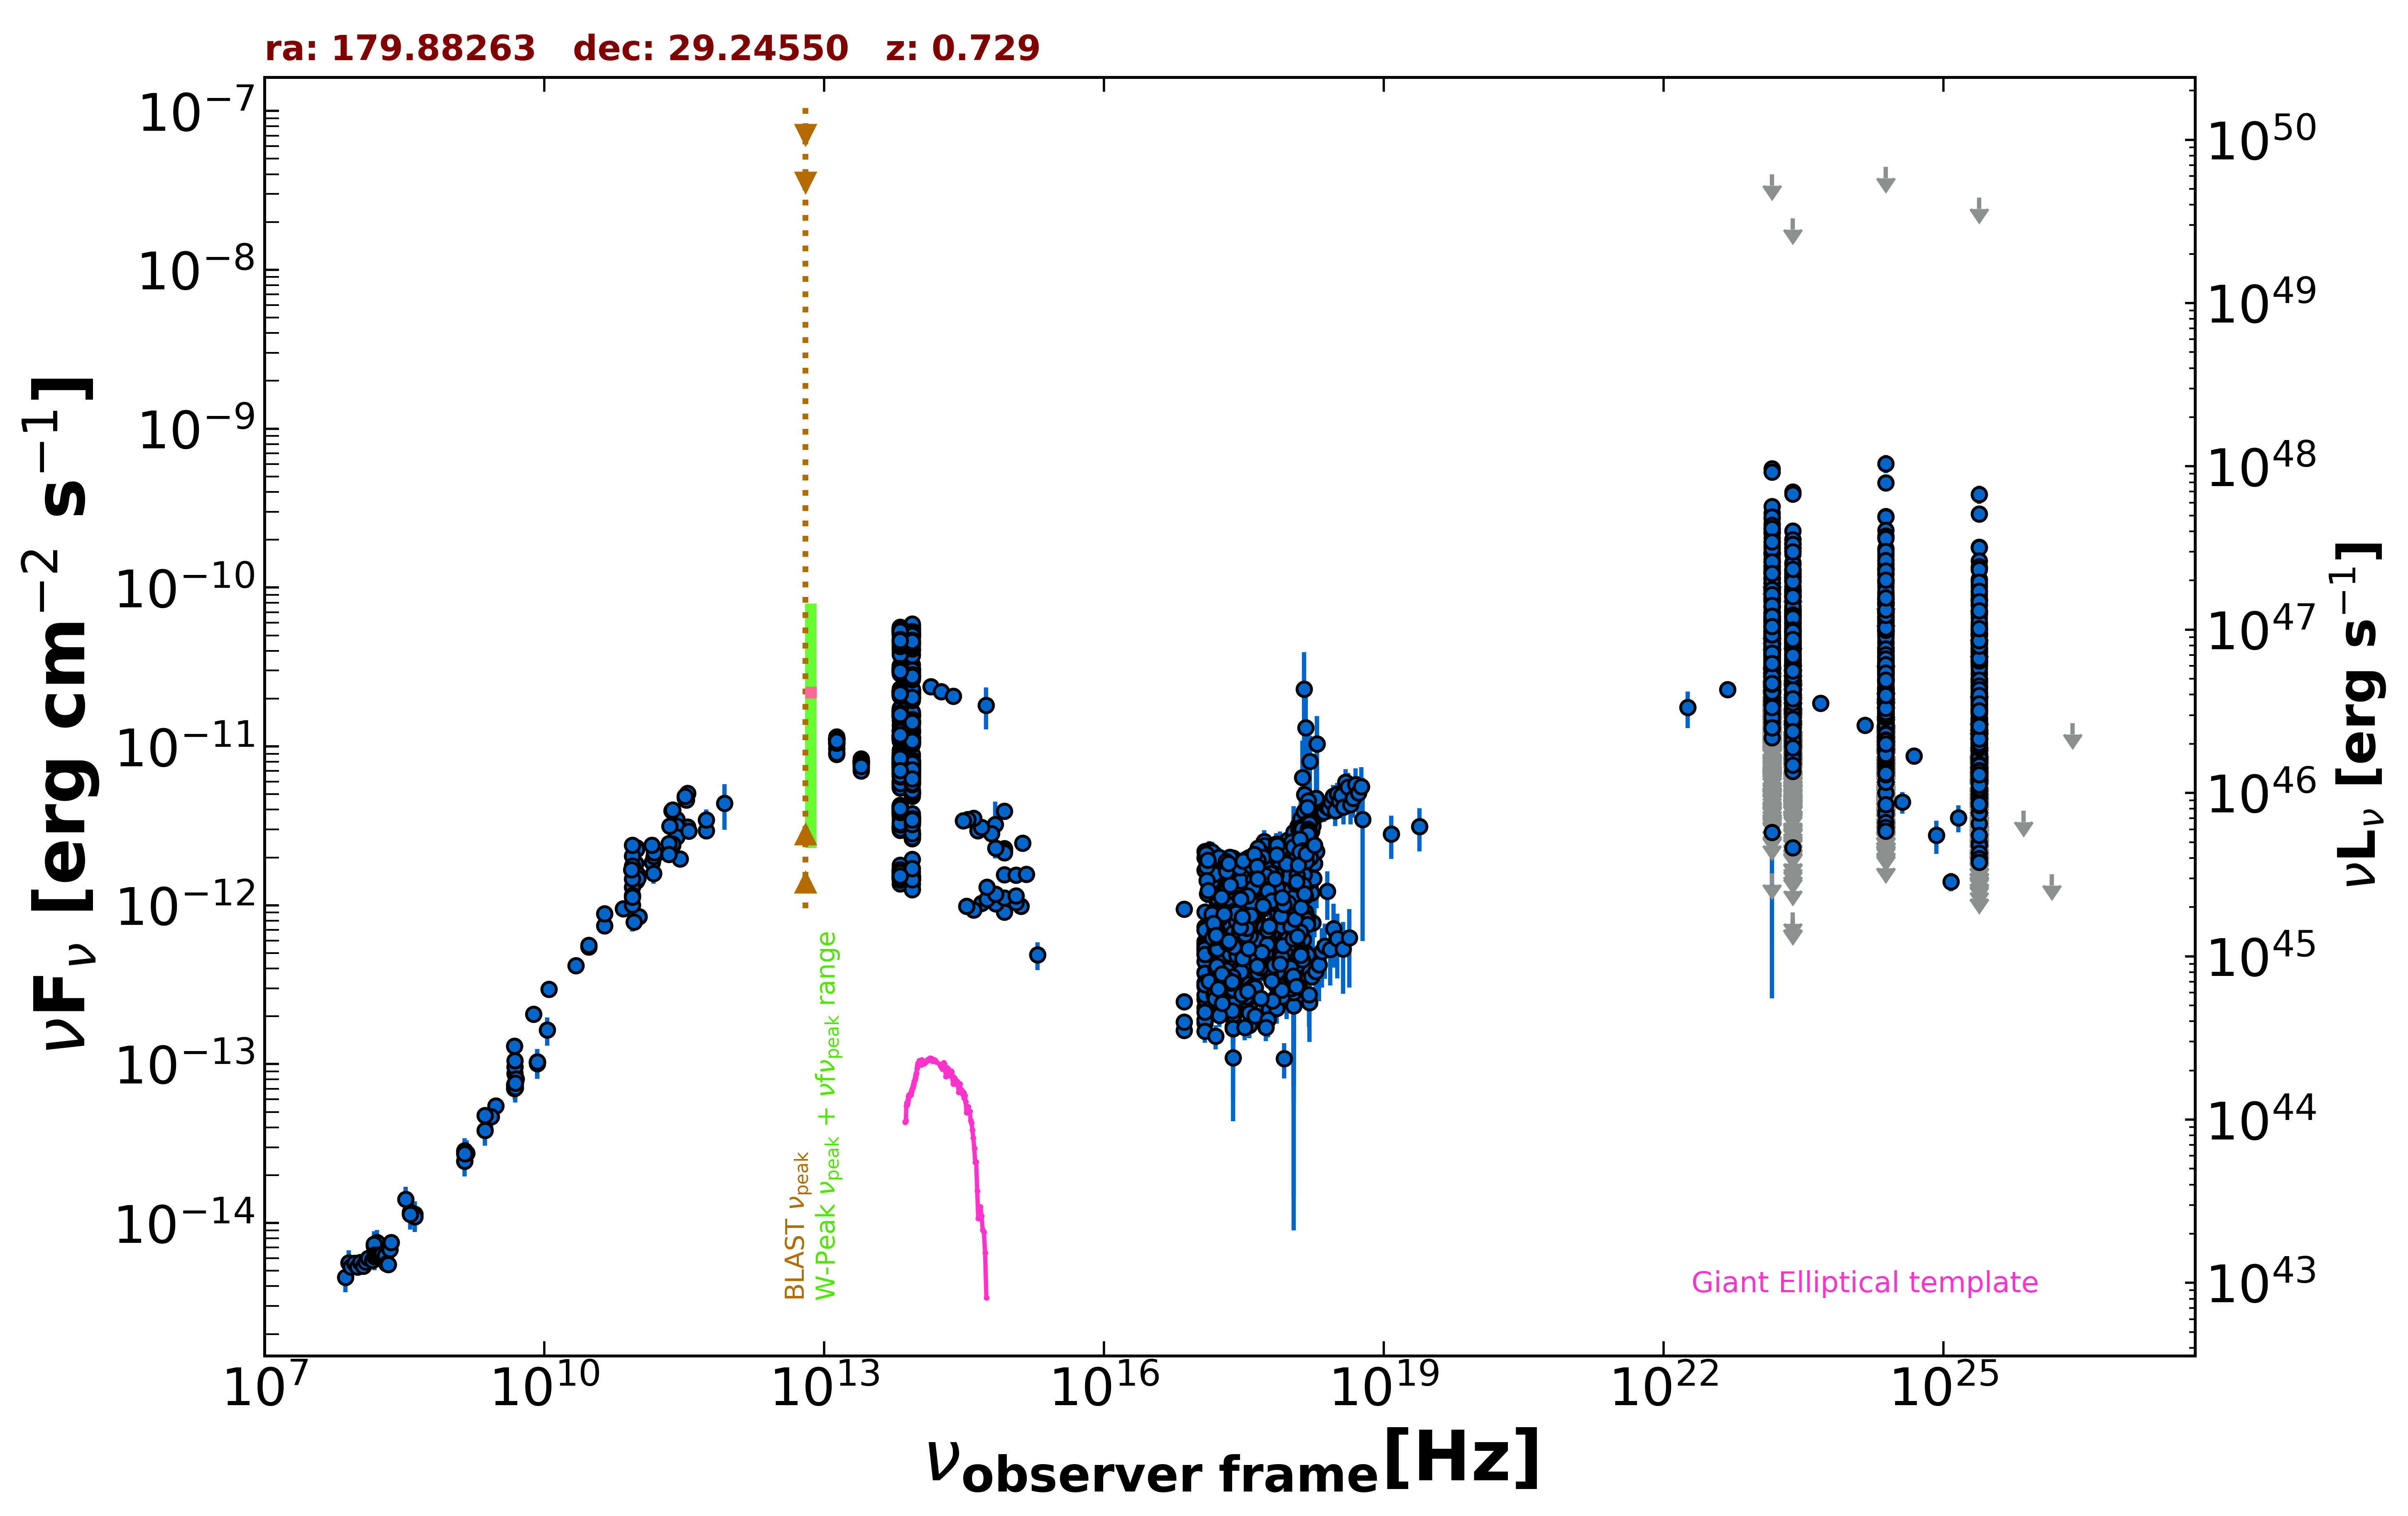

Values plotted in this chart, from the file beside it:
freq., flux, err_flux, MJD_start, MJD_end, flag, catalog, reference
1.400e+09, 2.734e-14, 5.000e-18, 55000, 55000, , FIRST, White et al. 1997  ApJ  475 479
1.400e+09, 2.843e-14, 1.005e-15, 55000, 55000, , NVSS, Condon et al. 1998  AJ  115  1693
3.000e+09, 5.448e-14, 8.000e-17, 55000, 55000, , VLASSQL, Gordon et al. 2021  ApJS  255  30
2.418e+17, 2.501e-13, 5.650e-15, 55000, 55000, , 4XMM-DR13, Webb et al. 2020  A&A  641  A136
7.253e+16, 1.629e-13, 4.600e-15, 55000, 55000, , 4XMM-DR13, Webb et al. 2020  A&A  641  A136
1.813e+17, 2.170e-13, 5.050e-15, 55000, 55000, , 4XMM-DR13, Webb et al. 2020  A&A  641  A136
3.627e+17, 2.296e-13, 5.400e-15, 55000, 55000, , 4XMM-DR13, Webb et al. 2020  A&A  641  A136
7.253e+17, 3.037e-13, 9.650e-15, 55000, 55000, , 4XMM-DR13, Webb et al. 2020  A&A  641  A136
1.692e+18, 3.556e-13, 2.010e-14, 55000, 55000, , 4XMM-DR13, Webb et al. 2020  A&A  641  A136
2.418e+17, 3.347e-13, 8.250e-15, 55000, 55000, , 4XMM-DR13, Webb et al. 2020  A&A  641  A136
7.253e+16, 1.837e-13, 6.400e-15, 55000, 55000, , 4XMM-DR13, Webb et al. 2020  A&A  641  A136
1.813e+17, 2.761e-13, 7.350e-15, 55000, 55000, , 4XMM-DR13, Webb et al. 2020  A&A  641  A136
3.627e+17, 3.136e-13, 7.900e-15, 55000, 55000, , 4XMM-DR13, Webb et al. 2020  A&A  641  A136
7.253e+17, 4.341e-13, 1.455e-14, 55000, 55000, , 4XMM-DR13, Webb et al. 2020  A&A  641  A136
1.692e+18, 4.768e-13, 2.940e-14, 55000, 55000, , 4XMM-DR13, Webb et al. 2020  A&A  641  A136
2.418e+17, 1.720e-12, 1.800e-14, 55000, 55000, , 4XMM-DR13, Webb et al. 2020  A&A  641  A136
7.253e+16, 9.443e-13, 1.165e-14, 55000, 55000, , 4XMM-DR13, Webb et al. 2020  A&A  641  A136
1.813e+17, 1.194e-12, 1.300e-14, 55000, 55000, , 4XMM-DR13, Webb et al. 2020  A&A  641  A136
3.627e+17, 1.427e-12, 1.450e-14, 55000, 55000, , 4XMM-DR13, Webb et al. 2020  A&A  641  A136
7.253e+17, 1.992e-12, 2.800e-14, 55000, 55000, , 4XMM-DR13, Webb et al. 2020  A&A  641  A136
1.692e+18, 2.926e-12, 6.450e-14, 55000, 55000, , 4XMM-DR13, Webb et al. 2020  A&A  641  A136
2.418e+17, 1.189e-12, 4.767e-13, 55000, 55000, , XMMSL2, Saxton et al. 2008  A&A  480  611
7.253e+17, 2.091e-12, 7.480e-13, 55000, 55000, , XMMSL2, Saxton et al. 2008  A&A  480  611
2.418e+17, 3.321e-13, 1.653e-13, 55000, 55000, , XMMSL2, Saxton et al. 2008  A&A  480  611
7.253e+17, 5.352e-13, 2.296e-13, 55000, 55000, , XMMSL2, Saxton et al. 2008  A&A  480  611
2.418e+17, 5.965e-13, 9.850e-14, 55000, 55000, , RASS, Boller et al. 2016  A&A  103  1
2.418e+17, 6.905e-13, 1.200e-14, 54278, 58627, , 1OUSX, Giommi et al. in preparation
1.209e+17, 5.930e-13, 1.040e-14, 54278, 58627, , 1OUSX, Giommi et al. in preparation
3.627e+17, 7.880e-13, 1.350e-14, 54278, 58627, , 1OUSX, Giommi et al. in preparation
7.253e+17, 1.030e-12, 1.100e-14, 54278, 58627, , 1OUSX, Giommi et al. in preparation
1.088e+18, 1.219e-12, 2.300e-14, 54278, 58627, , 1OUSX, Giommi et al. in preparation
7.253e+17, 1.034e-12, 1.200e-14, 55000, 55000, , 2SXPS, Evans et al. 2020  ApJS  247  54
1.209e+17, 7.296e-13, 1.485e-14, 55000, 55000, , 2SXPS, Evans et al. 2020  ApJS  247  54
3.627e+17, 9.164e-13, 1.825e-14, 55000, 55000, , 2SXPS, Evans et al. 2020  ApJS  247  54
1.088e+18, 1.367e-12, 3.000e-14, 55000, 55000, , 2SXPS, Evans et al. 2020  ApJS  247  54
2.418e+17, 2.598e-13, 0.000e+00, 55000, 55000, , Chandra-CSC2, Evans et al. 2010  ApJS  189  37
3.627e+17, 2.856e-13, 0.000e+00, 55000, 55000, , Chandra-CSC2, Evans et al. 2010  ApJS  189  37
7.253e+17, 3.637e-13, 0.000e+00, 55000, 55000, , Chandra-CSC2, Evans et al. 2010  ApJS  189  37
7.253e+16, 2.466e-13, 0.000e+00, 55000, 55000, , Chandra-CSC2, Evans et al. 2010  ApJS  189  37
1.500e+08, 7.167e-15, 7.170e-16, 55000, 55000, , TGSS150, Intema et al. 2017  A&A  598  A781
8.400e+09, 1.036e-13, 0.000e+00, 55000, 55000, , CRATES, Healey et al. 2007  ApJS  171  61
4.800e+09, 7.013e-14, 6.240e-15, 55000, 55000, , GB6, Gregory et al. 1996  ApJS  103  427
4.800e+09, 7.416e-14, 9.650e-15, 55000, 55000, , GB87, Gregory et al. 1992  VizieR  VIII/14/j20…
4.850e+09, 7.479e-14, 0.000e+00, 55000, 55000, , NORTH20, White and Becker  1992  ApJS  79  331
1.400e+09, 2.456e-14, 0.000e+00, 55000, 55000, , NORTH20, White and Becker  1992  ApJS  79  331
3.650e+08, 1.171e-14, 0.000e+00, 55000, 55000, , NORTH20, White and Becker  1992  ApJS  79  331
1.035e+11, 8.486e-13, 4.140e-14, 56656, 56656, , ALMA, Bonato et al. 2019  MNRAS  485  1188
9.146e+10, 7.866e-13, 3.655e-14, 56656, 56656, , ALMA, Bonato et al. 2019  MNRAS  485  1188
3.435e+11, 3.107e-12, 1.550e-13, 57004, 57004, , ALMA, Bonato et al. 2019  MNRAS  485  1188
2.632e+11, 3.380e-12, 1.690e-13, 57036, 57036, , ALMA, Bonato et al. 2019  MNRAS  485  1188
2.632e+11, 3.460e-12, 1.730e-13, 57036, 57036, , ALMA, Bonato et al. 2019  MNRAS  485  1188
2.632e+11, 3.323e-12, 1.660e-13, 57036, 57036, , ALMA, Bonato et al. 2019  MNRAS  485  1188
2.632e+11, 3.474e-12, 1.735e-13, 57038, 57038, , ALMA, Bonato et al. 2019  MNRAS  485  1188
2.632e+11, 3.143e-12, 1.570e-13, 57134, 57134, , ALMA, Bonato et al. 2019  MNRAS  485  1188
2.632e+11, 2.702e-12, 1.350e-13, 57134, 57134, , ALMA, Bonato et al. 2019  MNRAS  485  1188
2.850e+11, 1.961e-12, 1.995e-13, 57140, 57140, , ALMA, Bonato et al. 2019  MNRAS  485  1188
9.506e+10, 1.835e-12, 1.900e-13, 57140, 57140, , ALMA, Bonato et al. 2019  MNRAS  485  1188
9.746e+10, 1.425e-12, 9.750e-14, 57306, 57306, , ALMA, Bonato et al. 2019  MNRAS  485  1188
9.746e+10, 1.480e-12, 1.950e-13, 57308, 57308, , ALMA, Bonato et al. 2019  MNRAS  485  1188
3.221e+11, 4.756e-12, 2.375e-13, 57456, 57456, , ALMA, Bonato et al. 2019  MNRAS  485  1188
... 4,662 more rows
